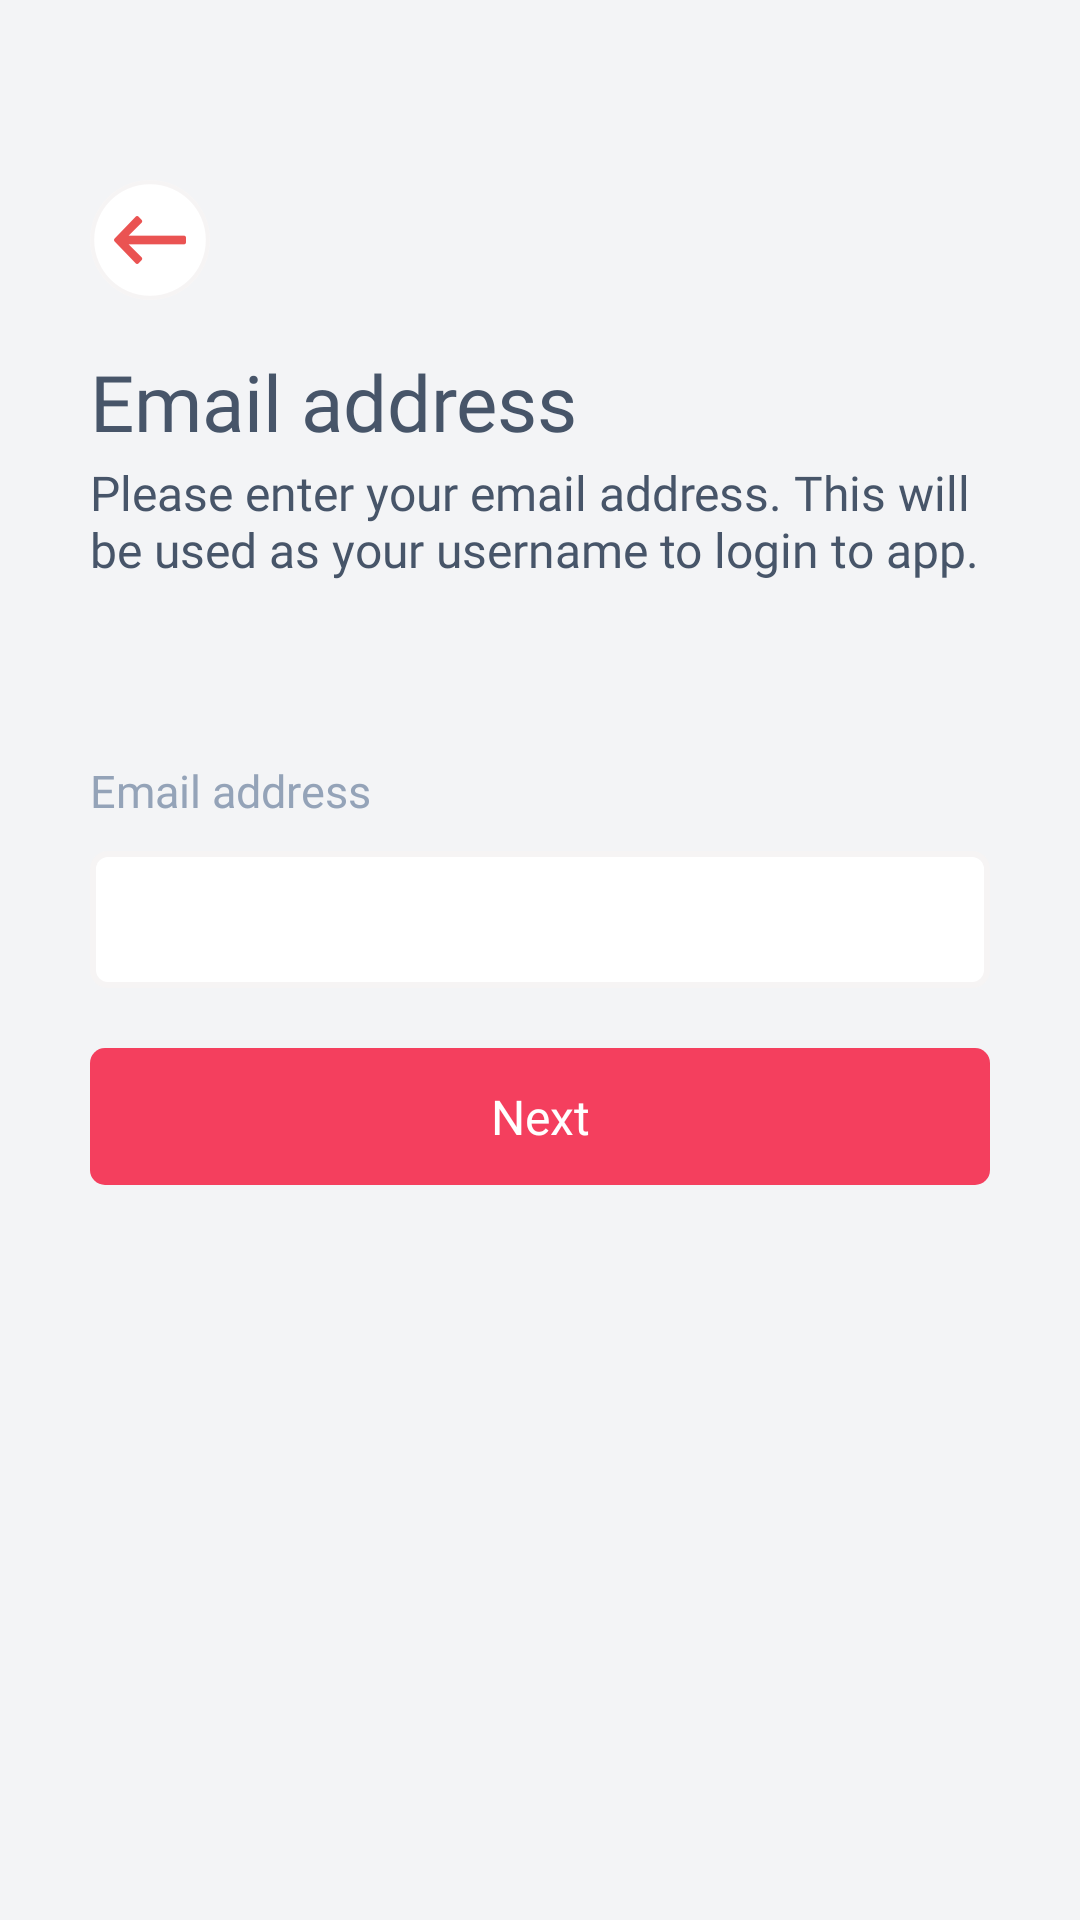

Write the Android layout XML for this screen, with the resource values it uses.
<!-- AndroidManifest.xml: activity theme Theme.LocalFoxPartner.NoActionBar -->
<!-- res/layout/activity_sign_up_email.xml -->
<?xml version="1.0" encoding="utf-8"?>
<androidx.constraintlayout.widget.ConstraintLayout xmlns:android="http://schemas.android.com/apk/res/android"
    xmlns:app="http://schemas.android.com/apk/res-auto"
    xmlns:tools="http://schemas.android.com/tools"
    android:layout_width="match_parent"
    android:layout_height="match_parent"
    android:background="@color/app_bg"
    android:fitsSystemWindows="true"
    android:padding="30dp"
    android:theme="@android:style/Theme.NoTitleBar.Fullscreen"
    tools:context=".ui.SignUpEmailActivity">

    <LinearLayout
        android:id="@+id/back_button_ll"
        android:layout_width="wrap_content"
        android:layout_height="wrap_content"
        android:gravity="center"
        android:orientation="vertical"
        android:layout_marginTop="30dp"
        app:layout_constraintLeft_toLeftOf="parent"
        app:layout_constraintTop_toTopOf="parent">

        <ImageView
            android:layout_width="wrap_content"
            android:layout_height="wrap_content"
            android:src="@drawable/ic_back_button"></ImageView>
    </LinearLayout>


    <TextView
        android:id="@+id/email_textview"
        android:layout_width="wrap_content"
        android:layout_height="wrap_content"
        android:layout_marginTop="20dp"
        android:fontFamily="@font/inter_bold"
        android:includeFontPadding="false"
        android:text="Email address"
        android:textColor="#475569"
        android:textSize="26sp"
        app:layout_constraintLeft_toLeftOf="parent"
        app:layout_constraintTop_toBottomOf="@+id/back_button_ll"></TextView>

    <TextView
        android:id="@+id/disc_textview"
        android:layout_width="wrap_content"
        android:layout_height="wrap_content"
        android:fontFamily="@font/inter_regular"
        android:includeFontPadding="false"
        android:text="Please enter your email address. This will be used as your username to login to app."
        android:textColor="#475569"
        android:textSize="16sp"
        android:layout_marginTop="5dp"
        app:layout_constraintLeft_toLeftOf="parent"
        app:layout_constraintTop_toBottomOf="@+id/email_textview"></TextView>

    <TextView
        android:id="@+id/email_address_tv"
        android:layout_width="match_parent"
        android:layout_height="wrap_content"
        android:layout_marginTop="60dp"
        android:fontFamily="@font/inter_regular"
        android:text="Email address"
        android:textColor="#94A3B8"
        android:textSize="15sp"
        app:layout_constraintLeft_toLeftOf="parent"
        app:layout_constraintRight_toRightOf="parent"
        app:layout_constraintTop_toBottomOf="@+id/disc_textview"></TextView>

    <LinearLayout
        android:id="@+id/email_ll"
        android:layout_width="match_parent"
        android:layout_height="wrap_content"
        android:layout_marginTop="10dp"
        android:background="@drawable/edittext_round_corner_bg"
        android:gravity="center_vertical"
        android:orientation="horizontal"
        app:layout_constraintLeft_toLeftOf="parent"
        app:layout_constraintRight_toRightOf="parent"
        app:layout_constraintTop_toBottomOf="@+id/email_address_tv">


        <EditText
            android:id="@+id/email_et"
            android:layout_width="match_parent"
            android:layout_height="wrap_content"
            android:layout_gravity="center_vertical"
            android:layout_weight="1"
            android:lines="1"
            android:background="@null"
            android:fontFamily="@font/inter_medium"
            android:gravity="center_vertical"
            android:inputType="textEmailAddress"
            android:padding="12dp"
            android:textSize="16dp"
            android:textColor="#475569"></EditText>
    </LinearLayout>


    <androidx.appcompat.widget.AppCompatButton
        android:id="@+id/next_button"
        android:layout_width="match_parent"
        android:layout_height="wrap_content"
        android:layout_marginTop="20dp"
        android:background="@drawable/login_round_corner_bg"
        android:fontFamily="@font/inter_semibold"
        android:padding="12dp"
        android:textSize="16dp"
        android:text="Next"
        android:textAllCaps="false"
        android:textColor="@color/white"
        app:layout_constraintLeft_toLeftOf="parent"
        app:layout_constraintRight_toRightOf="parent"
        app:layout_constraintTop_toBottomOf="@+id/email_ll"></androidx.appcompat.widget.AppCompatButton>


    <ProgressBar
        android:id="@+id/progress_circular"
        android:layout_width="wrap_content"
        android:layout_height="wrap_content"
        android:visibility="gone"
        app:layout_constraintBottom_toBottomOf="parent"
        app:layout_constraintEnd_toEndOf="parent"
        app:layout_constraintStart_toStartOf="parent"
        app:layout_constraintTop_toTopOf="parent"></ProgressBar>


</androidx.constraintlayout.widget.ConstraintLayout>
<!-- resources referenced by this layout -->
<resources>
  <color name="app_bg">#F3F4F6</color>
  <color name="white">#FFFFFFFF</color>
  <!-- drawable edittext_round_corner_bg (drawable-v24) -->
  <?xml version="1.0" encoding="utf-8"?>
  <shape xmlns:android="http://schemas.android.com/apk/res/android"
      android:padding="10dp"
      android:shape="rectangle">
      <solid android:color="#FFFFFF" />
      <corners
          android:bottomLeftRadius="5dp"
          android:bottomRightRadius="5dp"
          android:topLeftRadius="5dp"
          android:topRightRadius="5dp" />
      <stroke
          android:width="2dp"
          android:color="#f6f4f4" />
  </shape>
  <!-- drawable ic_back_button: png bitmap (drawable-hdpi, 2163 bytes) -->
  <!-- drawable login_round_corner_bg (drawable-v24) -->
  <?xml version="1.0" encoding="utf-8"?>
  <shape xmlns:android="http://schemas.android.com/apk/res/android"
      android:shape="rectangle" android:padding="10dp">
      <solid android:color="#F43F5E"/>
      <corners
          android:bottomRightRadius="5dp"
          android:bottomLeftRadius="5dp"
          android:topLeftRadius="5dp"
          android:topRightRadius="5dp"/>
  </shape>
  <style name="Theme.LocalFoxPartner.NoActionBar">
          <item name="windowActionBar">false</item>
          <item name="windowNoTitle">true</item>
      </style>
</resources>
